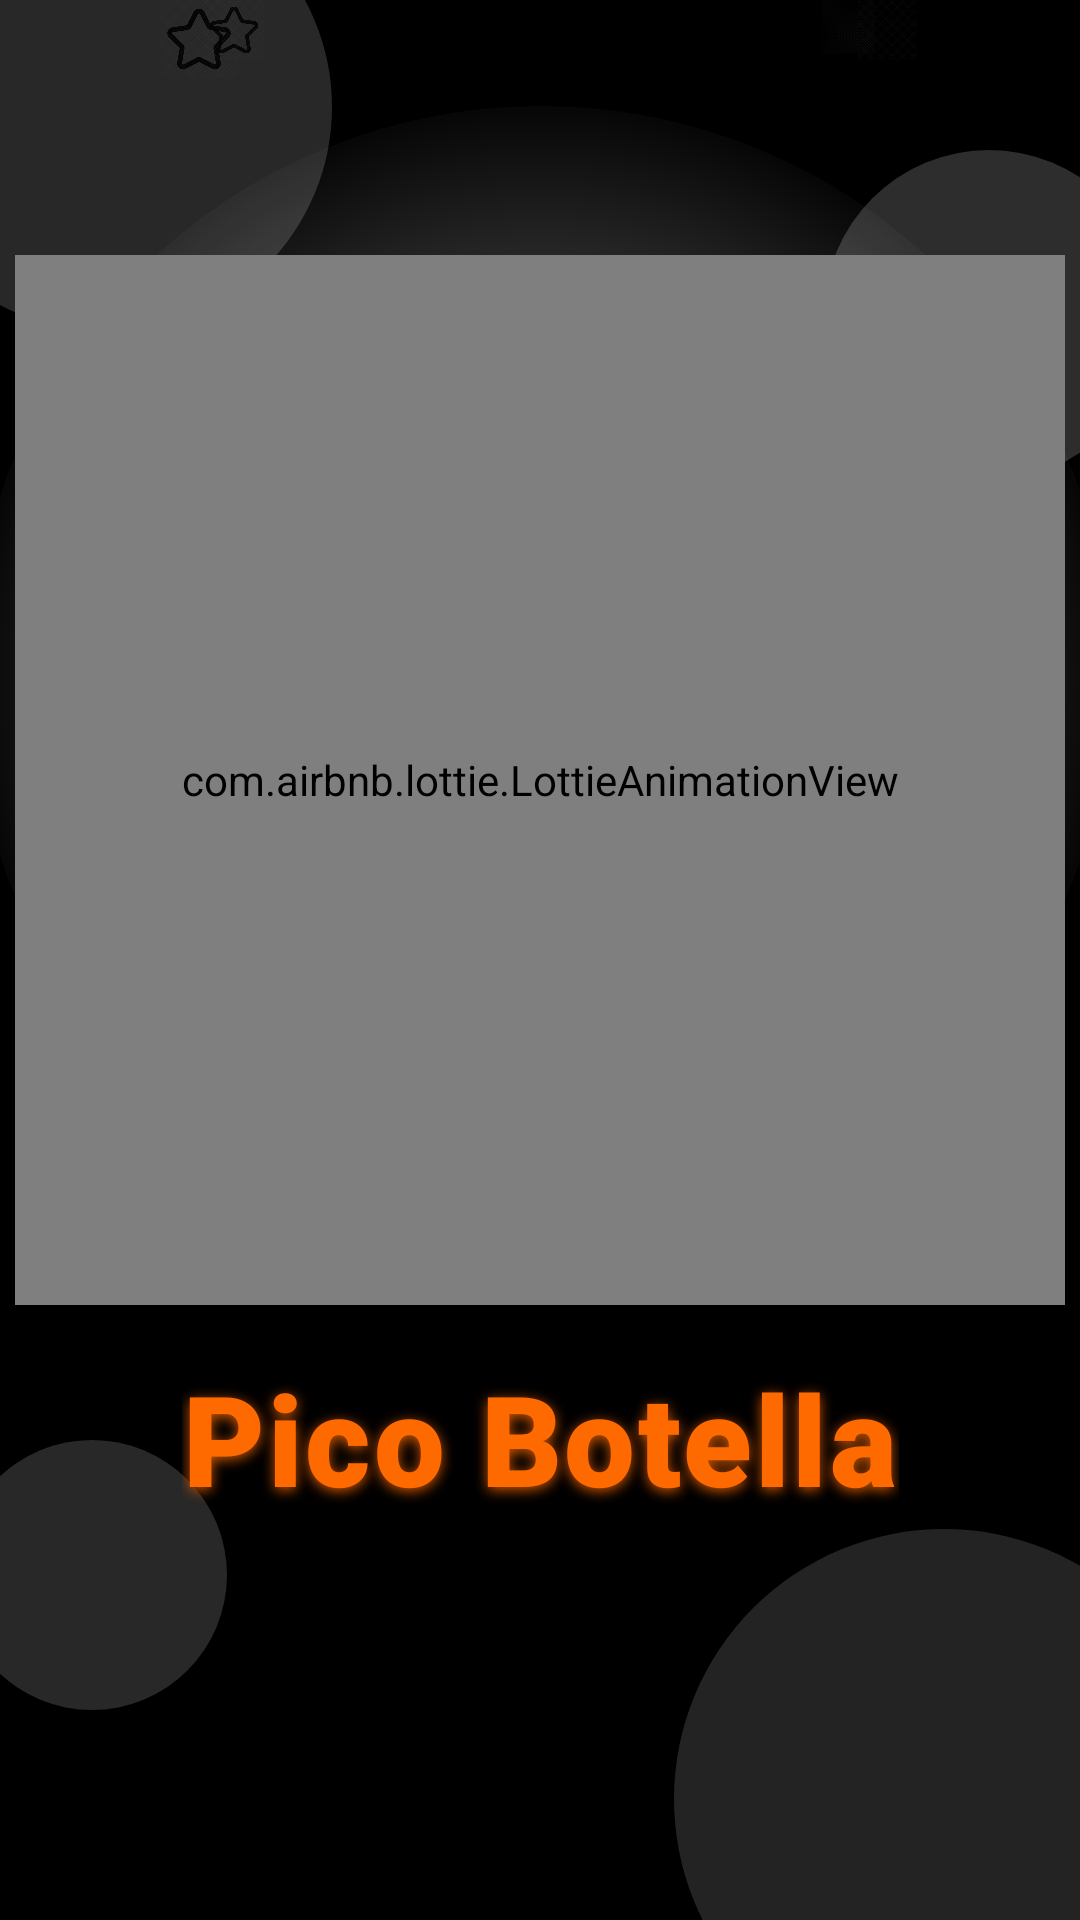

Produce the Android XML layout that renders to this screen, including the resource entries it uses.
<!-- AndroidManifest.xml: activity theme Theme.AppCompat.Light.NoActionBar -->
<!-- res/layout/activity_splash.xml -->
<?xml version="1.0" encoding="utf-8"?>
<androidx.constraintlayout.widget.ConstraintLayout xmlns:android="http://schemas.android.com/apk/res/android"
    xmlns:app="http://schemas.android.com/apk/res-auto"
    android:layout_width="match_parent"
    android:layout_height="match_parent"
    android:background="#000000">





    
    <ImageView
        android:id="@+id/circuloDecorativoSuperiorIzquierdo"
        android:layout_width="150dp"
        android:layout_height="150dp"
        android:layout_marginStart="-40dp"
        android:layout_marginTop="-40dp"
        android:alpha="0.16"
        android:importantForAccessibility="no"
        android:src="@drawable/forma_circulo_decorativo"
        app:layout_constraintStart_toStartOf="parent"
        app:layout_constraintTop_toTopOf="parent"
        app:tint="@color/naranja" />

    <ImageView
        android:id="@+id/circuloDecorativoSuperiorDerecho"
        android:layout_width="110dp"
        android:layout_height="110dp"
        android:layout_marginTop="50dp"
        android:layout_marginEnd="-25dp"
        android:alpha="0.18"
        android:importantForAccessibility="no"
        android:src="@drawable/forma_circulo_decorativo"
        app:layout_constraintEnd_toEndOf="parent"
        app:layout_constraintTop_toTopOf="parent" />

    <ImageView
        android:id="@+id/circuloDecorativoInferiorDerecho"
        android:layout_width="180dp"
        android:layout_height="180dp"
        android:layout_marginBottom="-50dp"
        android:layout_marginEnd="-45dp"
        android:alpha="0.14"
        android:importantForAccessibility="no"
        android:src="@drawable/forma_circulo_decorativo"
        app:layout_constraintBottom_toBottomOf="parent"
        app:layout_constraintEnd_toEndOf="parent"
        app:tint="@color/naranja" />

    <ImageView
        android:id="@+id/circuloDecorativoInferiorIzquierdo"
        android:layout_width="90dp"
        android:layout_height="90dp"
        android:layout_marginStart="-15dp"
        android:layout_marginBottom="70dp"
        android:alpha="0.16"
        android:importantForAccessibility="no"
        android:src="@drawable/forma_circulo_decorativo"
        app:layout_constraintBottom_toBottomOf="parent"
        app:layout_constraintStart_toStartOf="parent" />

    
    <ImageView
        android:id="@+id/brilloBotella"
        android:layout_width="380dp"
        android:layout_height="380dp"
        android:importantForAccessibility="no"
        android:src="@drawable/bg_brillo_botella"
        app:layout_constraintBottom_toTopOf="@id/textoTitulo"
        app:layout_constraintEnd_toEndOf="parent"
        app:layout_constraintStart_toStartOf="parent"
        app:layout_constraintTop_toTopOf="parent" />

    
    <ImageView
        android:id="@+id/confeti1"
        android:layout_width="14dp"
        android:layout_height="14dp"
        android:importantForAccessibility="no"
        android:rotation="20"
        android:src="@drawable/confeti_pieza"
        app:layout_constraintEnd_toEndOf="parent"
        app:layout_constraintHorizontal_bias="0.22"
        app:layout_constraintStart_toStartOf="parent"
        app:layout_constraintTop_toTopOf="parent"
        app:layout_constraintVertical_bias="0.15"
        app:tint="@color/naranja" />

    <ImageView
        android:id="@+id/confeti2"
        android:layout_width="12dp"
        android:layout_height="12dp"
        android:importantForAccessibility="no"
        android:rotation="-15"
        android:src="@drawable/confeti_pieza"
        app:layout_constraintEnd_toEndOf="parent"
        app:layout_constraintHorizontal_bias="0.78"
        app:layout_constraintStart_toStartOf="parent"
        app:layout_constraintTop_toTopOf="parent"
        app:layout_constraintVertical_bias="0.18"
        app:tint="@color/azul" />

    <ImageView
        android:id="@+id/confeti3"
        android:layout_width="10dp"
        android:layout_height="10dp"
        android:importantForAccessibility="no"
        android:rotation="45"
        android:src="@drawable/confeti_pieza"
        app:layout_constraintEnd_toEndOf="parent"
        app:layout_constraintHorizontal_bias="0.85"
        app:layout_constraintStart_toStartOf="parent"
        app:layout_constraintTop_toTopOf="parent"
        app:layout_constraintVertical_bias="0.42"
        app:tint="@color/verde" />

    <ImageView
        android:id="@+id/confeti4"
        android:layout_width="12dp"
        android:layout_height="12dp"
        android:importantForAccessibility="no"
        android:rotation="-30"
        android:src="@drawable/confeti_pieza"
        app:layout_constraintEnd_toEndOf="parent"
        app:layout_constraintHorizontal_bias="0.14"
        app:layout_constraintStart_toStartOf="parent"
        app:layout_constraintTop_toTopOf="parent"
        app:layout_constraintVertical_bias="0.46"
        app:tint="@color/amarillo" />

    <ImageView
        android:id="@+id/confeti5"
        android:layout_width="10dp"
        android:layout_height="10dp"
        android:importantForAccessibility="no"
        android:rotation="10"
        android:src="@drawable/confeti_pieza"
        app:layout_constraintEnd_toEndOf="parent"
        app:layout_constraintHorizontal_bias="0.3"
        app:layout_constraintStart_toStartOf="parent"
        app:layout_constraintTop_toTopOf="parent"
        app:layout_constraintVertical_bias="0.72"
        app:tint="@color/naranja" />

    <ImageView
        android:id="@+id/confeti6"
        android:layout_width="12dp"
        android:layout_height="12dp"
        android:importantForAccessibility="no"
        android:rotation="25"
        android:src="@drawable/confeti_pieza"
        app:layout_constraintEnd_toEndOf="parent"
        app:layout_constraintHorizontal_bias="0.74"
        app:layout_constraintStart_toStartOf="parent"
        app:layout_constraintTop_toTopOf="parent"
        app:layout_constraintVertical_bias="0.68"
        app:tint="@color/azul" />

    
    <ImageView
        android:id="@+id/estrella1"
        android:layout_width="26dp"
        android:layout_height="26dp"
        android:alpha="0.9"
        android:importantForAccessibility="no"
        android:src="@drawable/estrella"
        app:layout_constraintEnd_toEndOf="parent"
        app:layout_constraintHorizontal_bias="0.16"
        app:layout_constraintStart_toStartOf="parent"
        app:layout_constraintTop_toTopOf="parent"
        app:layout_constraintVertical_bias="0.2" />

    <ImageView
        android:id="@+id/estrella2"
        android:layout_width="20dp"
        android:layout_height="20dp"
        android:alpha="0.85"
        android:importantForAccessibility="no"
        android:src="@drawable/estrella"
        app:layout_constraintEnd_toEndOf="parent"
        app:layout_constraintHorizontal_bias="0.84"
        app:layout_constraintStart_toStartOf="parent"
        app:layout_constraintTop_toTopOf="parent"
        app:layout_constraintVertical_bias="0.24" />

    <ImageView
        android:id="@+id/estrella3"
        android:layout_width="18dp"
        android:layout_height="18dp"
        android:alpha="0.85"
        android:importantForAccessibility="no"
        android:src="@drawable/estrella"
        app:layout_constraintEnd_toEndOf="parent"
        app:layout_constraintHorizontal_bias="0.8"
        app:layout_constraintStart_toStartOf="parent"
        app:layout_constraintTop_toTopOf="parent"
        app:layout_constraintVertical_bias="0.56" />

    <ImageView
        android:id="@+id/estrella4"
        android:layout_width="20dp"
        android:layout_height="20dp"
        android:alpha="0.85"
        android:importantForAccessibility="no"
        android:src="@drawable/estrella"
        app:layout_constraintEnd_toEndOf="parent"
        app:layout_constraintHorizontal_bias="0.2"
        app:layout_constraintStart_toStartOf="parent"
        app:layout_constraintTop_toTopOf="parent"
        app:layout_constraintVertical_bias="0.6" />

    
    <com.airbnb.lottie.LottieAnimationView
        android:id="@+id/imagenBotella"
        android:layout_width="350dp"
        android:layout_height="350dp"
        app:layout_constraintBottom_toTopOf="@+id/textoTitulo"
        app:layout_constraintEnd_toEndOf="parent"
        app:layout_constraintStart_toStartOf="parent"
        app:layout_constraintTop_toTopOf="parent"
        app:layout_constraintVertical_chainStyle="packed"
        app:lottie_autoPlay="true"
        app:lottie_loop="true"
        app:lottie_rawRes="@raw/botella" />

    <TextView
        android:id="@+id/textoTitulo"
        android:layout_width="wrap_content"
        android:layout_height="wrap_content"
        android:layout_marginTop="16dp"
        android:layout_marginBottom="48dp"
        android:fontFamily="sans-serif-black"
        android:letterSpacing="0.02"
        android:shadowColor="@color/naranja_oscuro"
        android:shadowDx="0"
        android:shadowDy="3"
        android:shadowRadius="10"
        android:text="@string/app_name"
        android:textColor="@color/naranja"
        android:textSize="42sp"
        android:textStyle="bold"
        app:layout_constraintBottom_toBottomOf="parent"
        app:layout_constraintEnd_toEndOf="parent"
        app:layout_constraintStart_toStartOf="parent"
        app:layout_constraintTop_toBottomOf="@id/imagenBotella" />

</androidx.constraintlayout.widget.ConstraintLayout>
<!-- resources referenced by this layout -->
<resources>
  <color name="amarillo">#FFD500</color>
  <color name="azul">#2E9CFF</color>
  <color name="naranja">#FF6A00</color>
  <color name="naranja_oscuro">#CC5500</color>
  <color name="verde">#2ECC71</color>
  <!-- drawable bg_brillo_botella (drawable) -->
  <?xml version="1.0" encoding="utf-8"?>
  <shape xmlns:android="http://schemas.android.com/apk/res/android"
      android:shape="oval">
      <gradient
          android:type="radial"
          android:gradientRadius="200dp"
          android:startColor="#99FFF6C9"
          android:centerColor="#40FFFFFF"
          android:endColor="#00FFFFFF"
          android:useLevel="false" />
  </shape>
  <!-- drawable estrella: webp bitmap (drawable, 48160 bytes) -->
  <!-- drawable forma_circulo_decorativo (drawable) -->
  <?xml version="1.0" encoding="utf-8"?>
  <shape xmlns:android="http://schemas.android.com/apk/res/android"
      android:shape="oval">
      <solid android:color="@color/white" />
  </shape>
  <string name="app_name">Pico Botella</string>
  <color name="white">#FFFFFFFF</color>
</resources>
